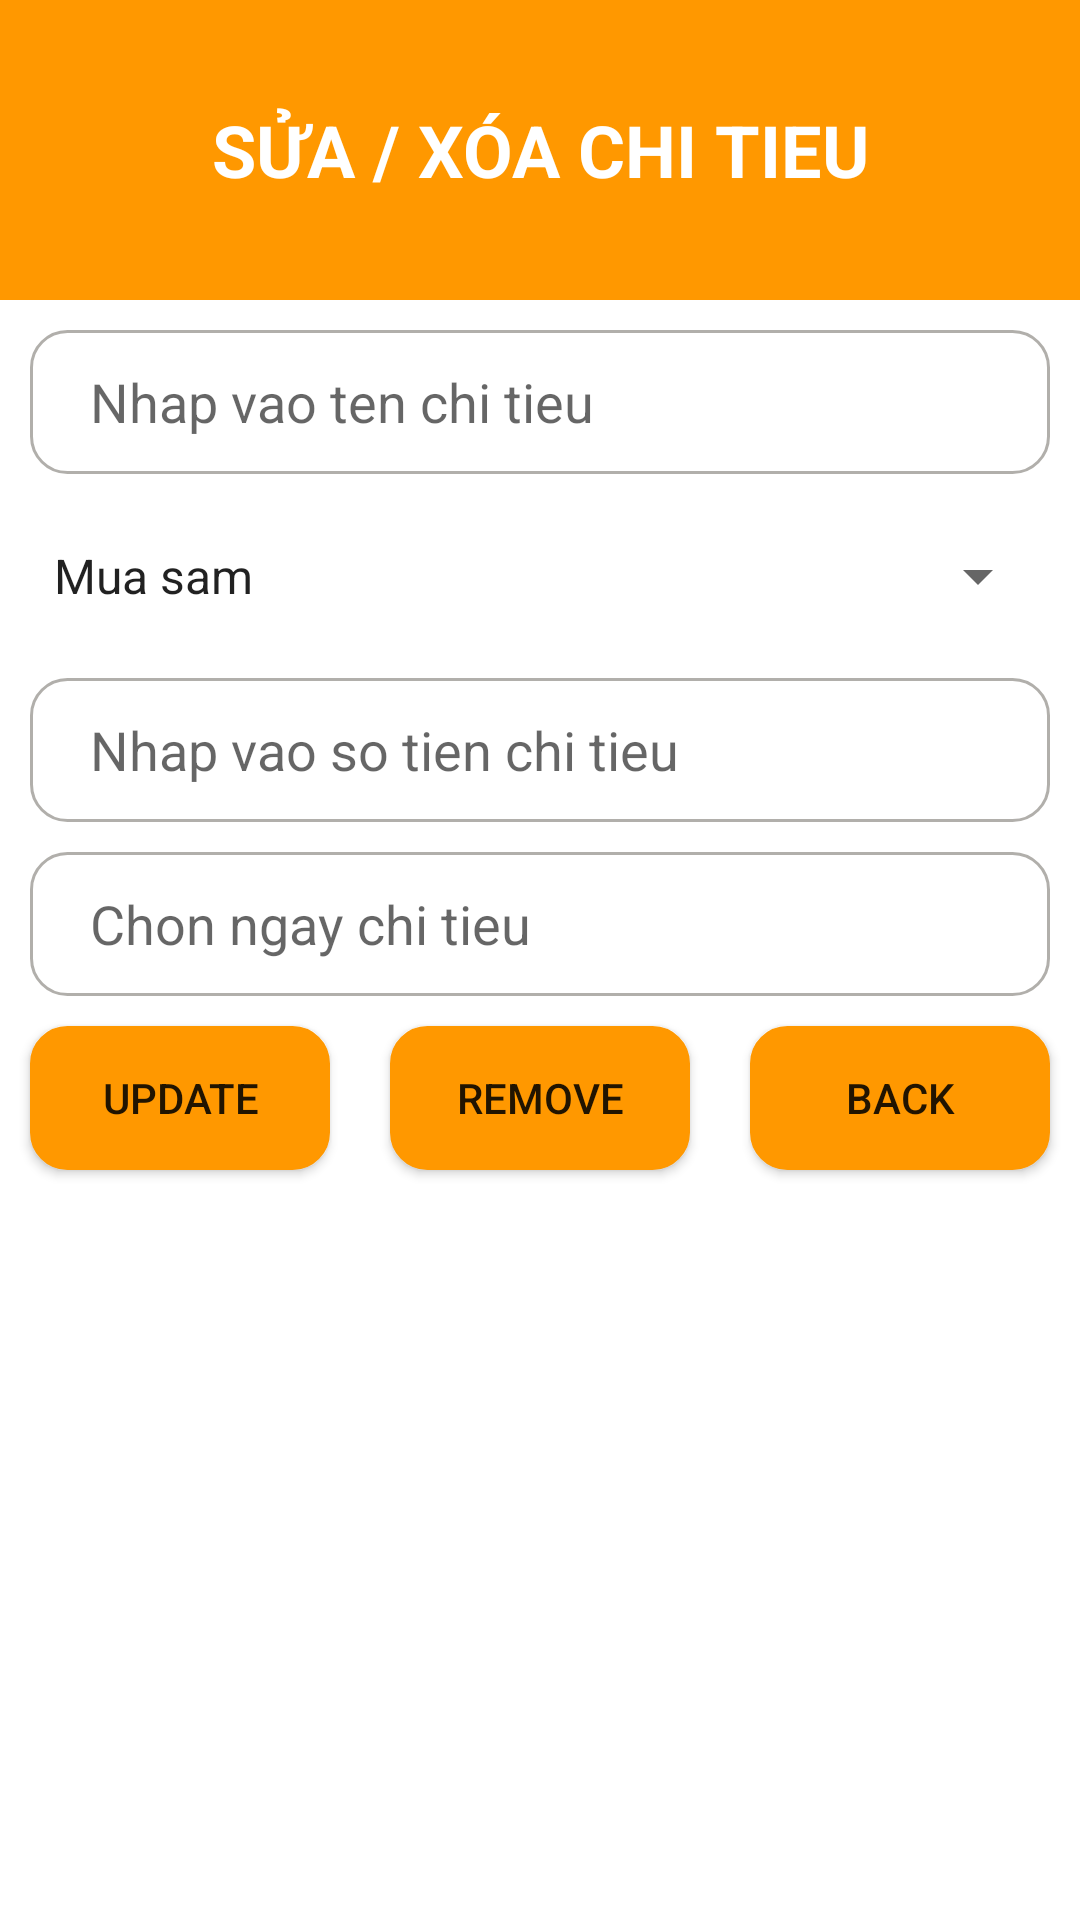

Write the Android layout XML for this screen, with the resource values it uses.
<!-- AndroidManifest.xml: application theme Theme.TH2_B19DCCN052 -->
<!-- res/layout/activity_update.xml -->
<?xml version="1.0" encoding="utf-8"?>
<androidx.constraintlayout.widget.ConstraintLayout xmlns:android="http://schemas.android.com/apk/res/android"
    android:layout_width="match_parent"
    android:layout_height="match_parent"
    xmlns:app="http://schemas.android.com/apk/res-auto">

    <TextView
        android:layout_width="match_parent"
        android:layout_height="100dp"
        android:background="@color/yellow"
        app:layout_constraintStart_toStartOf="parent"
        app:layout_constraintTop_toTopOf="parent"
        android:text="SỬA / XÓA CHI TIEU"
        android:textColor="@color/white"
        android:id="@+id/add_txt"
        android:textStyle="bold"
        android:textSize="24sp"
        android:gravity="center"/>

    <EditText
        android:layout_width="match_parent"
        android:layout_height="48dp"
        android:paddingStart="20dp"
        android:layout_margin="10dp"
        android:id="@+id/enter_title_txt"
        app:layout_constraintStart_toStartOf="parent"
        app:layout_constraintTop_toBottomOf="@id/add_txt"
        android:hint="Nhap vao ten chi tieu"
        android:background="@drawable/bg_edit_text"/>
    <Spinner
        android:layout_width="match_parent"
        android:layout_height="48dp"
        android:id="@+id/add_spinner"
        android:layout_margin="10dp"
        android:entries="@array/category"
        app:layout_constraintStart_toStartOf="parent"
        app:layout_constraintTop_toBottomOf="@id/enter_title_txt" />

    <EditText
        android:layout_width="match_parent"
        android:layout_height="48dp"
        android:layout_margin="10dp"
        android:id="@+id/enter_price_txt"
        android:paddingStart="20dp"
        app:layout_constraintStart_toStartOf="parent"
        app:layout_constraintTop_toBottomOf="@id/add_spinner"
        android:hint="Nhap vao so tien chi tieu"
        android:background="@drawable/bg_edit_text"/>

    <EditText
        android:layout_width="match_parent"
        android:layout_height="48dp"
        android:layout_margin="10dp"
        android:paddingStart="20dp"
        android:id="@+id/enter_date_txt"
        app:layout_constraintStart_toStartOf="parent"
        app:layout_constraintTop_toBottomOf="@id/enter_price_txt"
        android:hint="Chon ngay chi tieu"
        android:background="@drawable/bg_edit_text"/>

    <Button
        android:layout_width="100dp"
        android:layout_height="48dp"
        android:backgroundTint="@color/yellow"
        android:layout_margin="10dp"
        android:background="@drawable/bg_edit_text"
        android:text="Update"
        android:id="@+id/update_btn"
        app:layout_constraintStart_toStartOf="parent"
        app:layout_constraintEnd_toStartOf="@id/remove_btn"
        app:layout_constraintHorizontal_bias="0.5"
        app:layout_constraintTop_toBottomOf="@id/enter_date_txt"/>

    <Button
        android:layout_width="100dp"
        android:layout_height="48dp"
        android:text="Remove"
        android:layout_margin="10dp"
        android:id="@+id/remove_btn"
        android:backgroundTint="@color/yellow"
        android:background="@drawable/bg_edit_text"
        app:layout_constraintStart_toEndOf="@id/update_btn"
        app:layout_constraintEnd_toStartOf="@id/back_btn"
        app:layout_constraintHorizontal_bias="0.5"
        app:layout_constraintTop_toBottomOf="@id/enter_date_txt"/>
    <Button
        android:layout_width="100dp"
        android:layout_height="48dp"
        android:text="Back"
        android:layout_margin="10dp"
        android:id="@+id/back_btn"
        android:backgroundTint="@color/yellow"
        android:background="@drawable/bg_edit_text"
        app:layout_constraintStart_toEndOf="@id/remove_btn"
        app:layout_constraintEnd_toEndOf="parent"
        app:layout_constraintHorizontal_bias="0.5"
        app:layout_constraintTop_toBottomOf="@id/enter_date_txt"/>
</androidx.constraintlayout.widget.ConstraintLayout>
<!-- resources referenced by this layout -->
<resources>
  <string-array name="category">
          <item>Mua sam</item>
          <item>Tien an</item>
          <item>Tien nha</item>
          <item>Tien dien</item>
          <item>Tien nuoc</item>
          <item>Khac</item>
      </string-array>
  <color name="white">#FFFFFFFF</color>
  <color name="yellow">#FF9800</color>
  <!-- drawable bg_edit_text (drawable) -->
  <?xml version="1.0" encoding="utf-8"?>
  <shape xmlns:android="http://schemas.android.com/apk/res/android"
      android:shape="rectangle" >
      <corners android:radius="12dp" />
      <solid android:color="@color/white"/>
      <stroke android:width="1dp" android:color="@color/gray"/>
  </shape>
  <style name="Theme.TH2_B19DCCN052" parent="Theme.MaterialComponents.DayNight.DarkActionBar">
          
          <item name="colorPrimary">@color/purple_500</item>
          <item name="colorPrimaryVariant">@color/purple_700</item>
          <item name="colorOnPrimary">@color/white</item>
          
          <item name="colorSecondary">@color/teal_200</item>
          <item name="colorSecondaryVariant">@color/teal_700</item>
          <item name="colorOnSecondary">@color/black</item>
          
          <item name="android:statusBarColor">?attr/colorPrimaryVariant</item>
          
      </style>
  <color name="gray">#FFB1AFAB</color>
  <color name="purple_500">#FF6200EE</color>
  <color name="purple_700">#FF3700B3</color>
  <color name="teal_200">#FF03DAC5</color>
  <color name="teal_700">#FF018786</color>
  <color name="black">#FF000000</color>
</resources>
